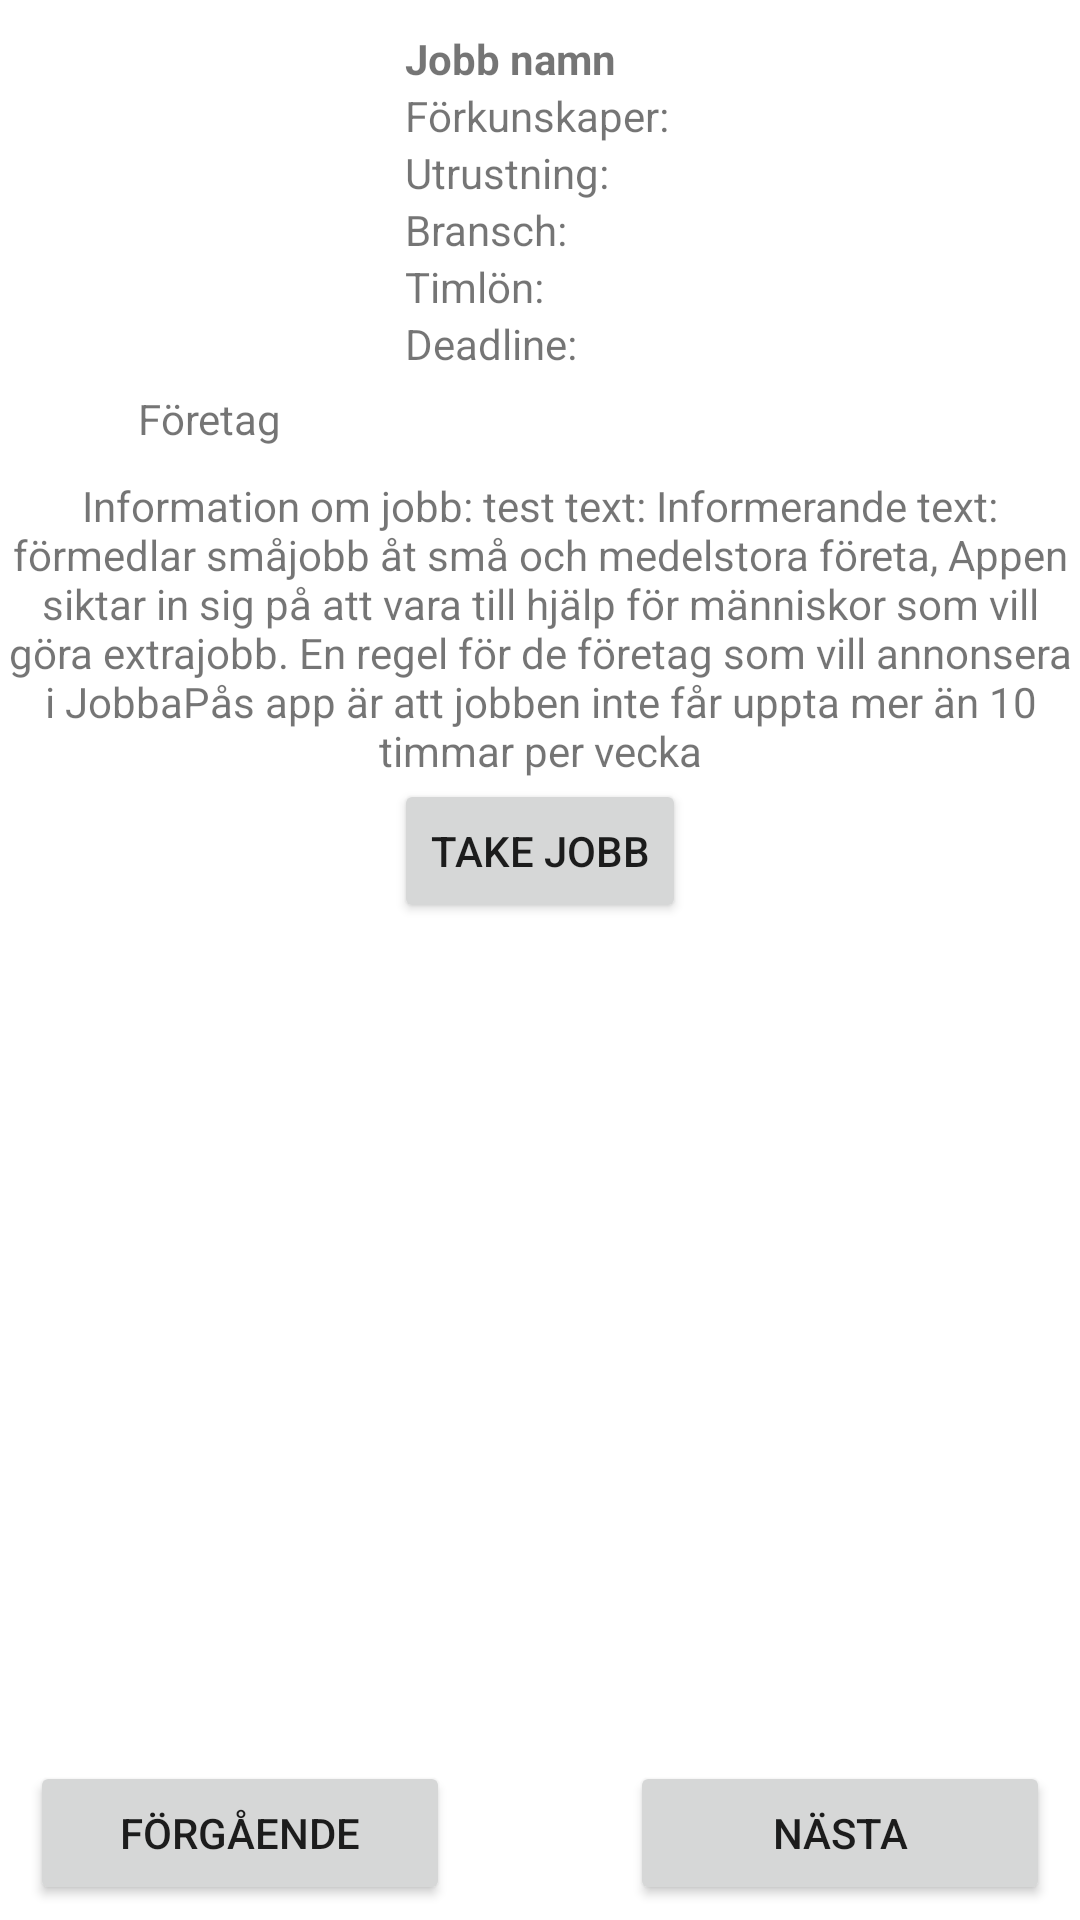

This screen was rendered from an Android layout file. Write that file and the resources it references.
<!-- AndroidManifest.xml: application theme Theme.Hemtenta -->
<!-- res/layout/activity_main2.xml -->
<?xml version="1.0" encoding="utf-8"?>
<androidx.constraintlayout.widget.ConstraintLayout xmlns:android="http://schemas.android.com/apk/res/android"
    xmlns:app="http://schemas.android.com/apk/res-auto"
    xmlns:tools="http://schemas.android.com/tools"
    android:layout_width="match_parent"
    android:layout_height="match_parent"
    tools:context=".MainActivity2">

    <Button
        android:id="@+id/next"
        android:layout_width="140dp"
        android:layout_height="wrap_content"
        android:text="Nästa"
        app:layout_constraintBottom_toBottomOf="parent"
        app:layout_constraintEnd_toEndOf="parent"
        android:layout_marginEnd="10dp"
        android:layout_marginBottom="5dp"/>

    <Button
        android:id="@+id/previous"
        android:layout_width="140dp"
        android:layout_height="wrap_content"
        android:text="Förgående"
        app:layout_constraintStart_toStartOf="parent"
        app:layout_constraintBottom_toBottomOf="parent"
        android:layout_marginStart="10dp"
        android:layout_marginBottom="5dp"/>


    <ImageView
        android:id="@+id/imageView3"
        android:layout_width="120dp"
        android:layout_height="120dp"
        app:layout_constraintTop_toTopOf="parent"
        app:layout_constraintStart_toStartOf="parent"
        android:layout_marginTop="10dp"
        android:layout_marginStart="10dp"
        app:srcCompat="@drawable/ic_launcher_background" />

    <TextView
        android:id="@+id/company_name"
        android:layout_width="wrap_content"
        android:layout_height="wrap_content"
        android:text="Företag"
        app:layout_constraintTop_toBottomOf="@+id/imageView3"
        app:layout_constraintStart_toStartOf="@+id/imageView3"
        app:layout_constraintEnd_toEndOf="@+id/imageView3"
        />

    <TextView
        android:id="@+id/work"
        android:layout_width="wrap_content"
        android:layout_height="wrap_content"
        android:text="Jobb namn"
        app:layout_constraintStart_toEndOf="@+id/imageView3"
        app:layout_constraintTop_toTopOf="@+id/imageView3"
        android:layout_marginLeft="5dp"
        android:textStyle="bold"/>
    <TextView
        android:id="@+id/Experiance"
        android:layout_width="wrap_content"
        android:layout_height="wrap_content"
        android:text="Förkunskaper:"
        app:layout_constraintStart_toEndOf="@+id/imageView3"
        app:layout_constraintTop_toBottomOf="@+id/work"
        android:layout_marginLeft="5dp"
        />
    <TextView
        android:id="@+id/Equipment"
        android:layout_width="wrap_content"
        android:layout_height="wrap_content"
        android:text="Utrustning:"
        app:layout_constraintStart_toEndOf="@+id/imageView3"
        app:layout_constraintTop_toBottomOf="@+id/Experiance"
        android:layout_marginLeft="5dp"
        />


    <TextView
        android:id="@+id/Bransch"
        android:layout_width="wrap_content"
        android:layout_height="wrap_content"
        android:text="Bransch:"
        app:layout_constraintStart_toEndOf="@+id/imageView3"
        app:layout_constraintTop_toBottomOf="@+id/Equipment"
        android:layout_marginLeft="5dp"
        />

    <TextView
        android:id="@+id/Salary"
        android:layout_width="wrap_content"
        android:layout_height="wrap_content"
        android:text="Timlön:"
        app:layout_constraintStart_toEndOf="@+id/imageView3"
        app:layout_constraintTop_toBottomOf="@+id/Bransch"
        android:layout_marginLeft="5dp"
        />

    <TextView
        android:id="@+id/timelimit"
        android:layout_width="wrap_content"
        android:layout_height="wrap_content"
        android:text="Deadline:"
        app:layout_constraintStart_toEndOf="@+id/imageView3"
        app:layout_constraintTop_toBottomOf="@+id/Salary"
        android:layout_marginLeft="5dp"
        />

    <TextView
        android:id="@+id/information"
        android:layout_width="wrap_content"
        android:layout_height="wrap_content"
        android:text="Information om jobb: test text: Informerande text: förmedlar småjobb åt små och medelstora företa, Appen siktar in sig på att vara till hjälp för människor som vill göra extrajobb. En regel för de företag som vill annonsera i JobbaPås app är att jobben inte får uppta mer än 10 timmar per vecka"
        app:layout_constraintStart_toStartOf="parent"
        app:layout_constraintEnd_toEndOf="parent"
        app:layout_constraintTop_toBottomOf="@+id/company_name"
        android:textAlignment="center"
        android:layout_margin="10dp"
        />

    <Button
        android:id="@+id/button2"
        android:layout_width="wrap_content"
        android:layout_height="wrap_content"
        app:layout_constraintTop_toBottomOf="@id/information"
        app:layout_constraintStart_toStartOf="parent"
        app:layout_constraintEnd_toEndOf="parent"
        android:text="Take Jobb" />
</androidx.constraintlayout.widget.ConstraintLayout>
<!-- resources referenced by this layout -->
<resources>
  <style name="Theme.Hemtenta" parent="Theme.MaterialComponents.DayNight.DarkActionBar">
          
          <item name="colorPrimary">@color/purple_500</item>
          <item name="colorPrimaryVariant">@color/purple_700</item>
          <item name="colorOnPrimary">@color/white</item>
          
          <item name="colorSecondary">@color/teal_200</item>
          <item name="colorSecondaryVariant">@color/teal_700</item>
          <item name="colorOnSecondary">@color/black</item>
          
          <item name="android:statusBarColor" tools:targetApi="l">?attr/colorPrimaryVariant</item>
          
      </style>
  <!-- not gathered from this repository: default colours our renderer supplied (Android Studio template values) -->
  <color name="purple_500">#FF6200EE</color>
  <color name="purple_700">#FF3700B3</color>
  <color name="teal_200">#FF03DAC5</color>
  <color name="teal_700">#FF018786</color>
  <color name="black">#FF000000</color>
  <color name="white">#FFFFFFFF</color>
</resources>
